Dataset: serdine2 (GitHub, OMAR701/Defect-detection-CNN). Classes: defective front, ok front.

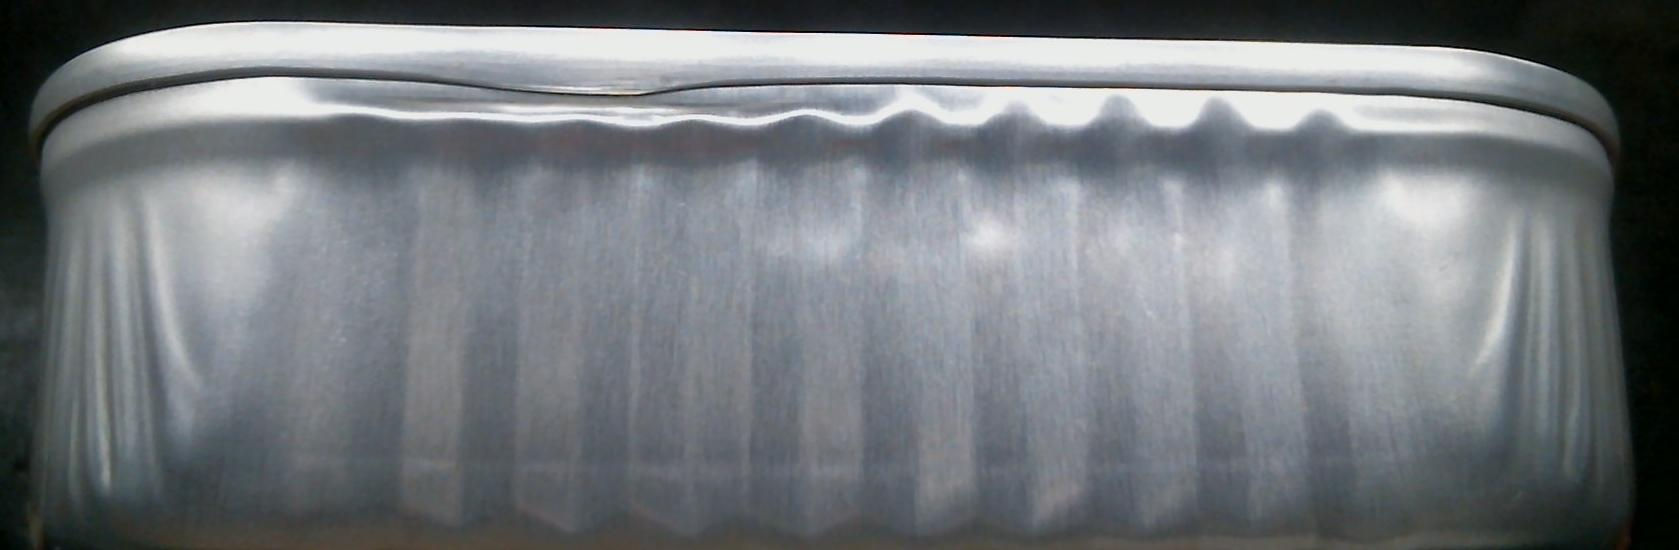
Label: defective front

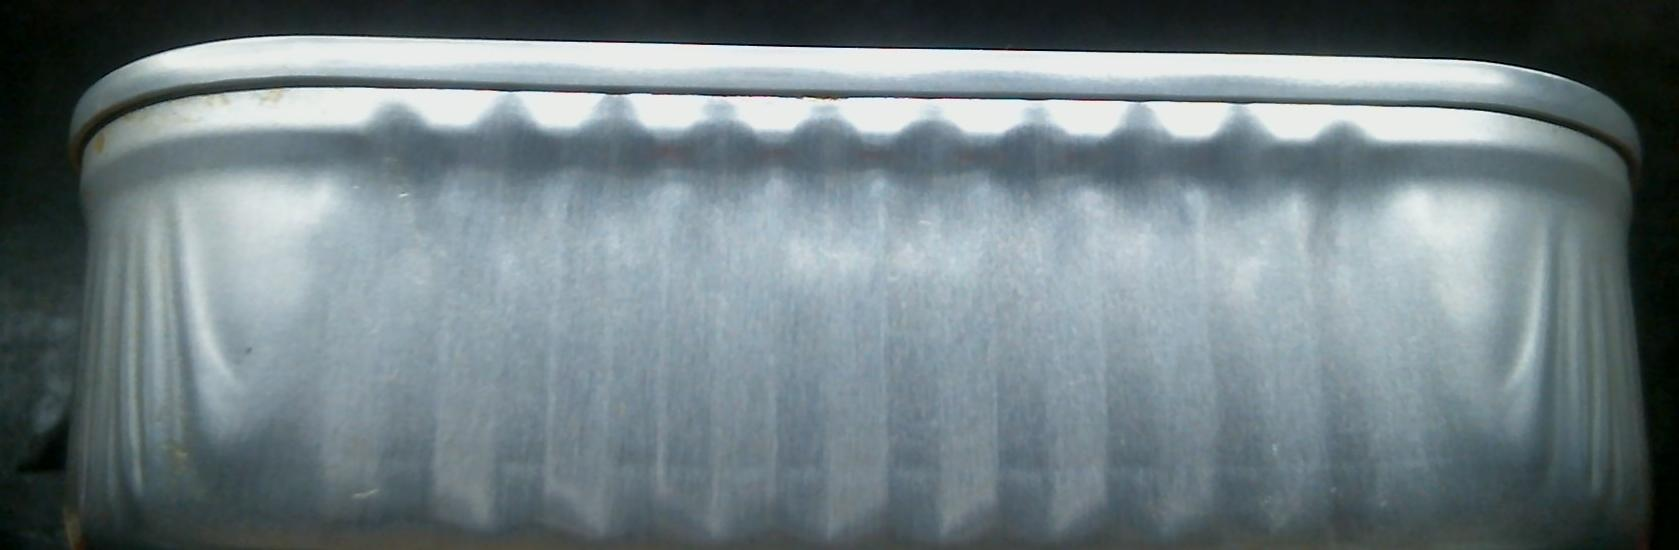
Label: ok front

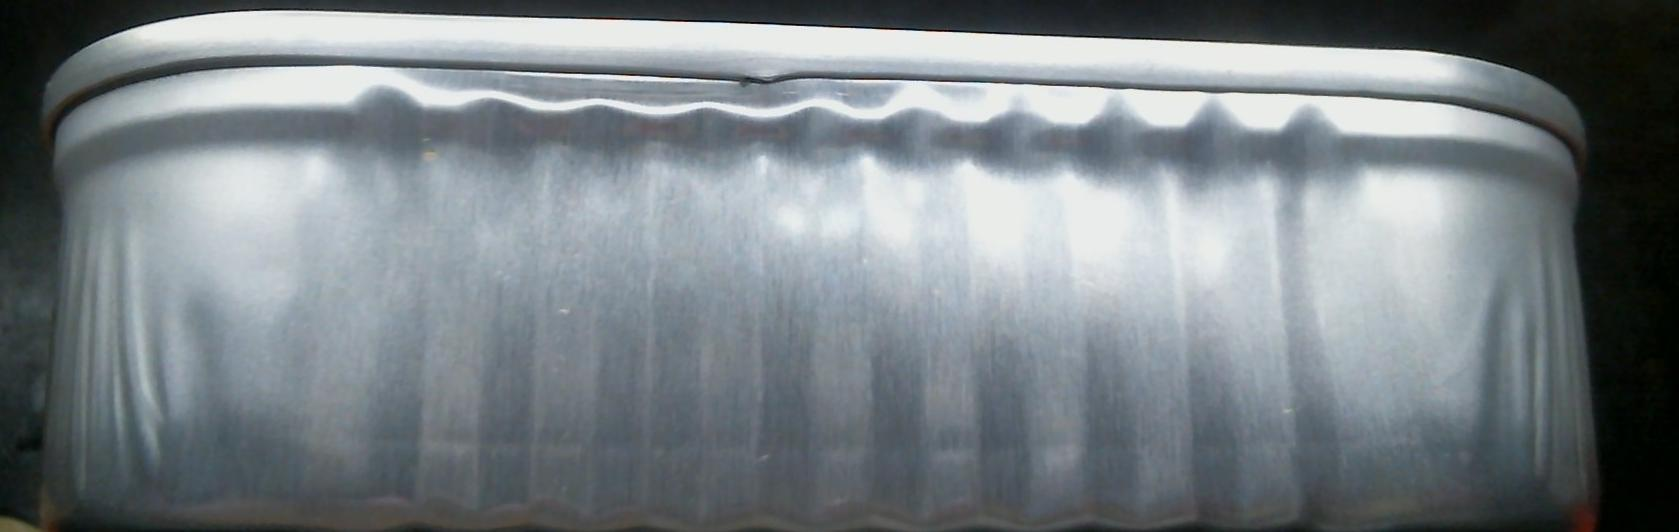
Label: defective front

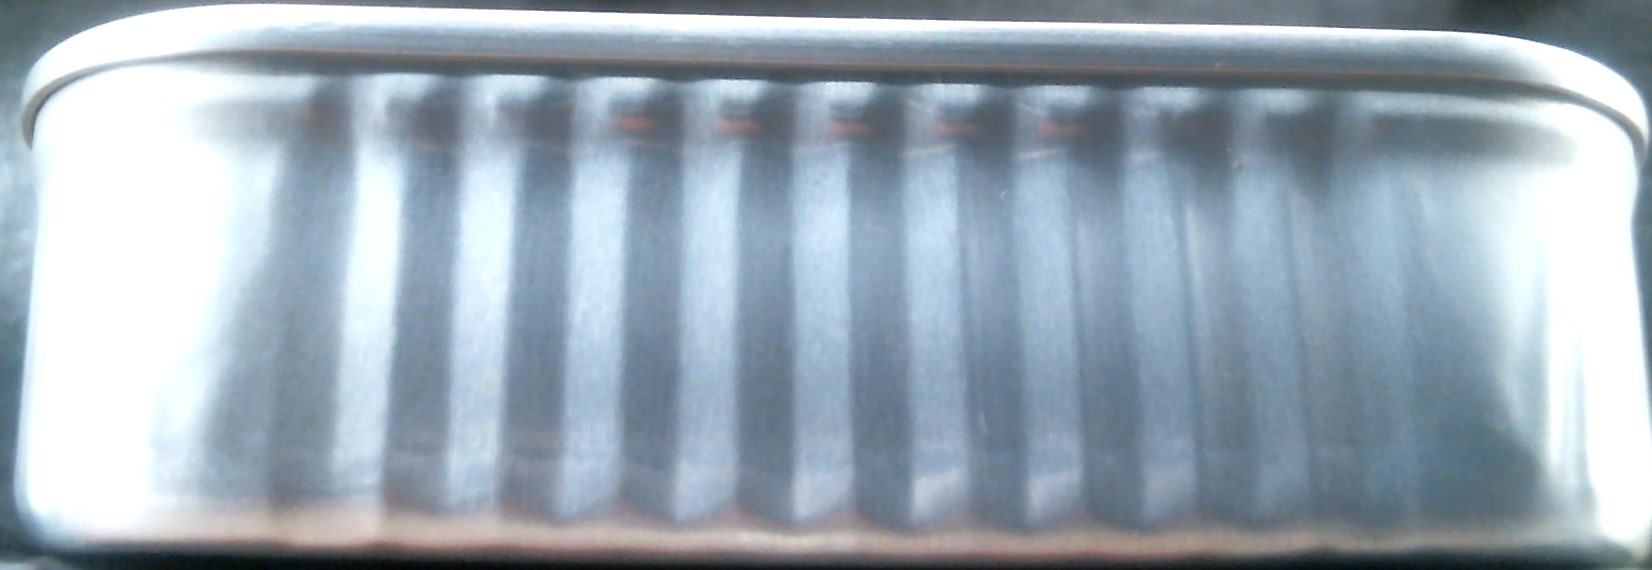
Label: ok front

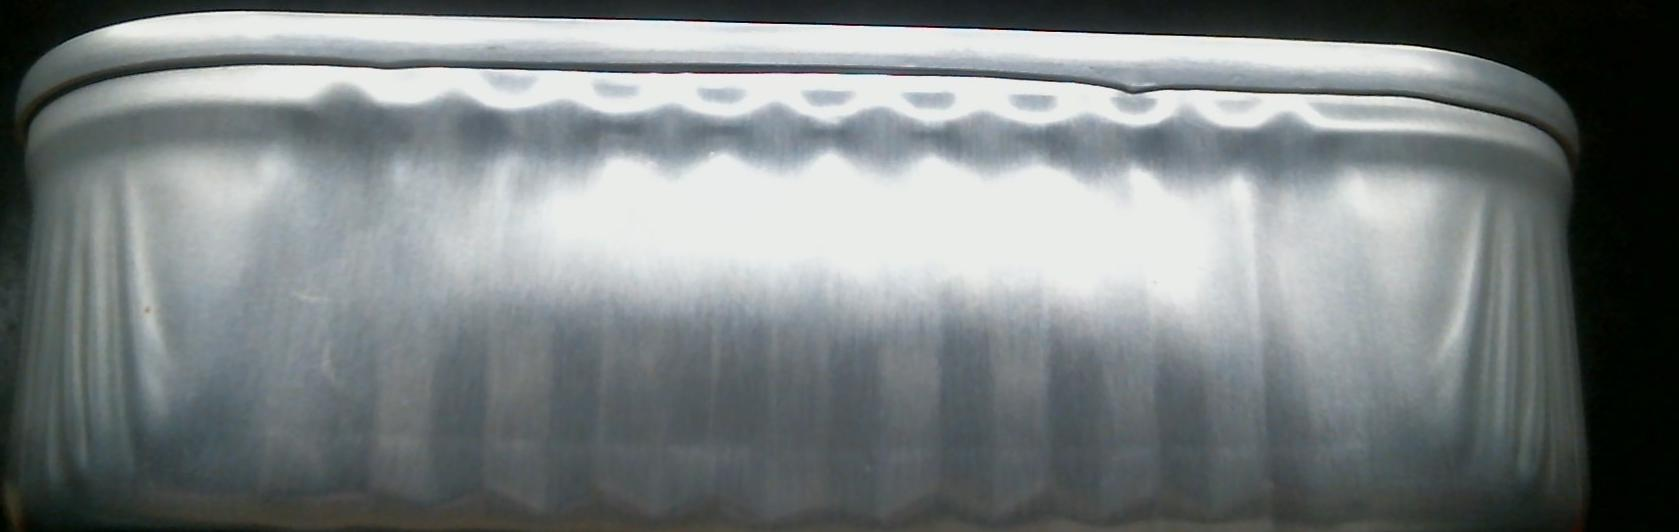
Label: defective front

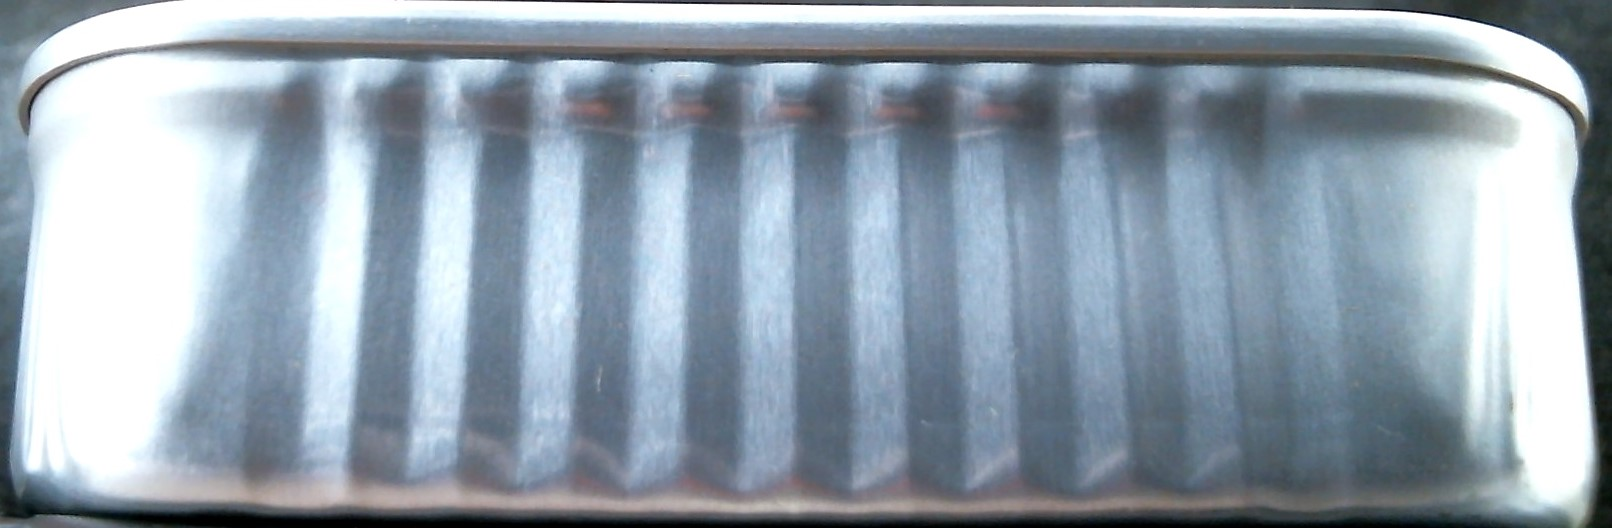
Label: ok front
